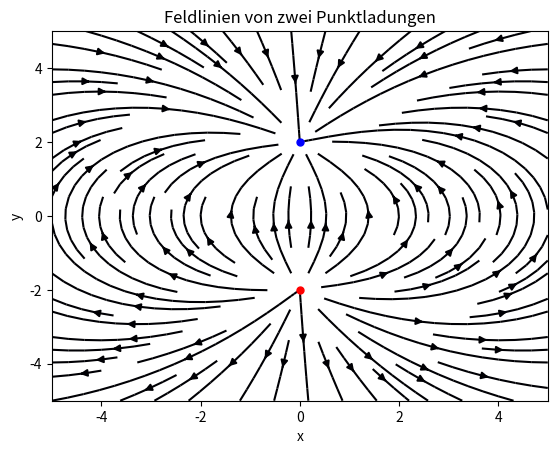

This figure's Python source:
import numpy as np
import matplotlib.pyplot as plt

# Coulomb-Konstante
k = 8.99e9  

# Funktionen zur Berechnung des elektrischen Felds von einer Punktladung
def E_field(q, r_vec):
    r_mag = np.sqrt(r_vec[0]**2 + r_vec[1]**2)
    if r_mag == 0:
        return np.array([0, 0])
    return k * q / r_mag**2 * (r_vec / r_mag)

# Gesamtfeld aus beiden Ladungen
def total_E_field(Q1, Q2, pos1, pos2, X, Y):
    Ex, Ey = np.zeros(X.shape), np.zeros(X.shape)
    for i in range(X.shape[0]):
        for j in range(X.shape[1]):
            r1 = np.array([X[i, j] - pos1[0], Y[i, j] - pos1[1]])
            r2 = np.array([X[i, j] - pos2[0], Y[i, j] - pos2[1]])
            E1 = E_field(Q1, r1)
            E2 = E_field(Q2, r2)
            Ex[i, j] = E1[0] + E2[0]
            Ey[i, j] = E1[1] + E2[1]
    return Ex, Ey

# Hauptprogramm zur Visualisierung der Feldlinien
def visualize_field(Q1, Q2, pos1, pos2):
    x = np.linspace(-5, 5, 500)
    y = np.linspace(-5, 5, 500)
    X, Y = np.meshgrid(x, y)

    # Berechnung der elektrischen Feldvektoren
    Ex, Ey = total_E_field(Q1, Q2, pos1, pos2, X, Y)

    # Erstellen des Plots
    fig, ax = plt.subplots()
    ax.streamplot(X, Y, Ex, Ey, color=np.sqrt(Ex**2 + Ey**2), cmap='inferno')
    
    # Punktladungen markieren
    ax.plot(pos1[0], pos1[1], 'ro' if Q1 > 0 else 'bo', markersize=5)
    ax.plot(pos2[0], pos2[1], 'ro' if Q2 > 0 else 'bo', markersize=5)

    ax.set_xlabel('x')
    ax.set_ylabel('y')
    ax.set_title('Feldlinien von zwei Punktladungen')
    plt.show()

# Parameter: Ladungen und Positionen
Q1 = 1e-9  # Ladung 1 (in Coulomb)
Q2 = -1e-9  # Ladung 2 (in Coulomb)
pos1 = np.array([0, -2])  # Position von Ladung 1
pos2 = np.array([0, 2])   # Position von Ladung 2

# Feldlinien visualisieren
visualize_field(Q1, Q2, pos1, pos2)

# [redacted]